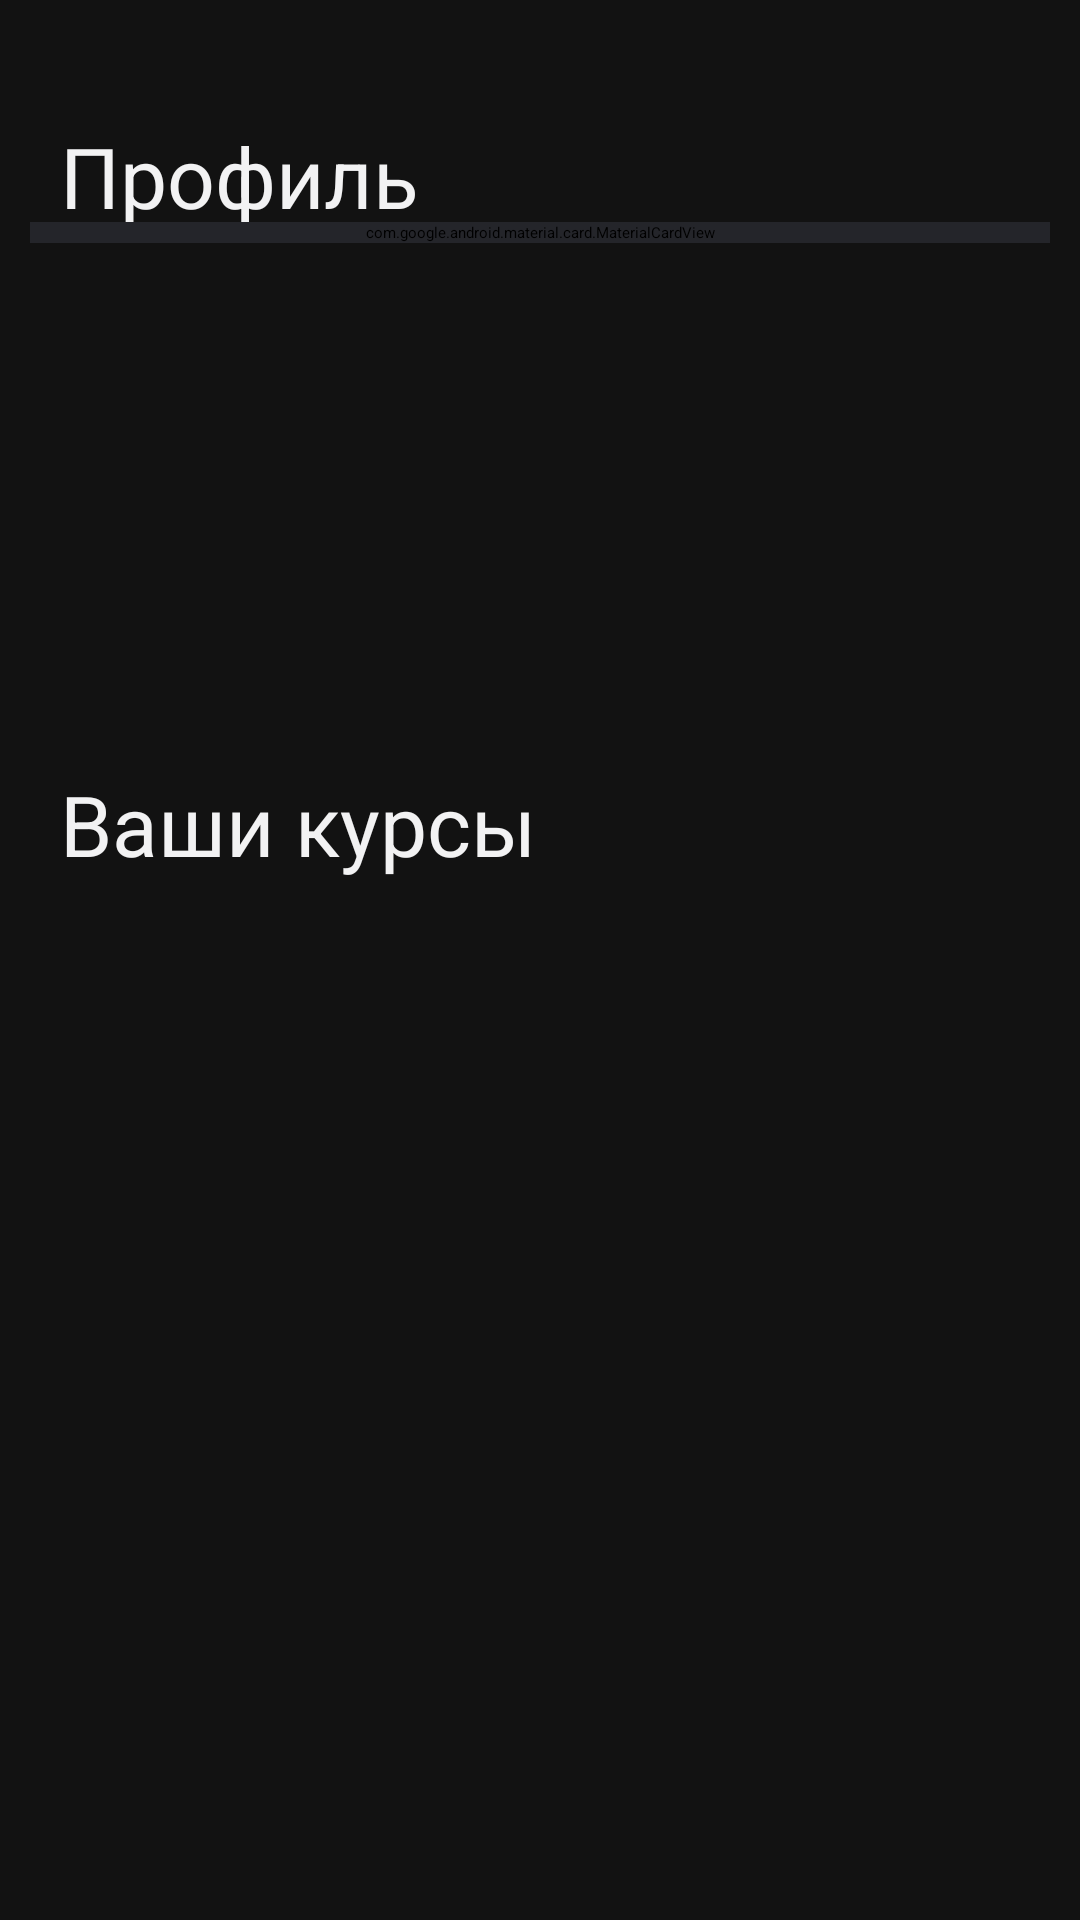

Produce the Android XML layout that renders to this screen, including the resource entries it uses.
<!-- AndroidManifest.xml: application theme Theme.CourseApp -->
<!-- res/layout/fragment_profile.xml -->
<?xml version="1.0" encoding="utf-8"?>
<androidx.constraintlayout.widget.ConstraintLayout xmlns:android="http://schemas.android.com/apk/res/android"
    xmlns:tools="http://schemas.android.com/tools"
    android:layout_width="match_parent"
    android:layout_height="match_parent"
    xmlns:app="http://schemas.android.com/apk/res-auto"
    tools:context=".presentation.ui.fragment.ProfileFragment"
    android:background="@color/dark">

    <com.google.android.material.textview.MaterialTextView
        android:layout_width="match_parent"
        android:layout_height="wrap_content"
        app:layout_constraintTop_toTopOf="parent"
        android:layout_marginTop="40dp"
        android:text="Профиль"
        android:textColor="@color/white"
        android:textSize="28sp"
        android:layout_marginLeft="20dp"/>

    <com.google.android.material.card.MaterialCardView
        android:layout_width="match_parent"
        android:layout_height="wrap_content"
        app:cardUseCompatPadding="true"
        app:layout_constraintTop_toBottomOf="@id/horizontal_guideline"
        android:backgroundTint="@color/dark_gray"
        app:cardCornerRadius="20dp"
        android:layout_margin="10dp">

        <LinearLayout
            android:layout_width="match_parent"
            android:layout_height="match_parent"
            android:orientation="vertical"
            android:layout_margin="10dp">

            <include
                android:id="@+id/row_support"
                layout="@layout/row_profile_action"/>

            <com.google.android.material.divider.MaterialDivider
                android:layout_width="match_parent"
                android:layout_height="wrap_content"
                app:dividerColor="@color/gray"
                android:layout_marginLeft="10dp"
                android:layout_marginRight="10dp"/>

            <include
                android:id="@+id/row_settings"
                layout="@layout/row_profile_action"/>

            <com.google.android.material.divider.MaterialDivider
                android:layout_width="match_parent"
                android:layout_height="wrap_content"
                app:dividerColor="@color/gray"
                android:layout_marginLeft="10dp"
                android:layout_marginRight="10dp"/>

            <include
                android:id="@+id/row_logOut"
                layout="@layout/row_profile_action"/>


        </LinearLayout>

    </com.google.android.material.card.MaterialCardView>

    <androidx.constraintlayout.widget.Guideline
        android:id="@+id/horizontal_guideline"
        android:layout_width="wrap_content"
        android:layout_height="wrap_content"
        app:layout_constraintGuide_percent="0.1"
        android:orientation="horizontal"/>

    <androidx.constraintlayout.widget.Guideline
        android:id="@+id/horizontal_guideline_2"
        android:layout_width="wrap_content"
        android:layout_height="wrap_content"
        app:layout_constraintGuide_percent="0.4"
        android:orientation="horizontal"/>

    <com.google.android.material.textview.MaterialTextView
        android:layout_width="match_parent"
        android:layout_height="wrap_content"
        app:layout_constraintTop_toBottomOf="@id/horizontal_guideline_2"
        android:text="Ваши курсы"
        android:textColor="@color/white"
        android:textSize="28sp"
        android:layout_marginLeft="20dp"/>

</androidx.constraintlayout.widget.ConstraintLayout>
<!-- res/layout/row_profile_action.xml (included above) -->
<?xml version="1.0" encoding="utf-8"?>
<androidx.constraintlayout.widget.ConstraintLayout xmlns:android="http://schemas.android.com/apk/res/android"
    android:layout_width="match_parent"
    android:layout_height="wrap_content"
    xmlns:app="http://schemas.android.com/apk/res-auto"
    android:clickable="true"
    android:focusable="true"
    android:layout_margin="10dp"
    android:background="@color/dark_gray">

    <com.google.android.material.textview.MaterialTextView
        android:id="@+id/text_view_actionName"
        android:layout_width="0dp"
        android:layout_height="wrap_content"
        app:layout_constraintTop_toTopOf="parent"
        app:layout_constraintStart_toStartOf="parent"
        android:text="Написать в поддержку"
        android:textSize="16sp"
        android:textColor="@color/white"/>

    <ImageView
        android:layout_width="0dp"
        android:layout_height="wrap_content"
        android:src="@drawable/ic_arrow_right"
        app:layout_constraintTop_toTopOf="parent"
        app:layout_constraintBottom_toBottomOf="parent"
        app:layout_constraintEnd_toEndOf="parent"/>


</androidx.constraintlayout.widget.ConstraintLayout>
<!-- resources referenced by this layout -->
<resources>
  <color name="dark">#FF121212</color>
  <color name="dark_gray">#24252A</color>
  <color name="gray">#4D555E</color>
  <color name="white">#F2F2F3</color>
</resources>
